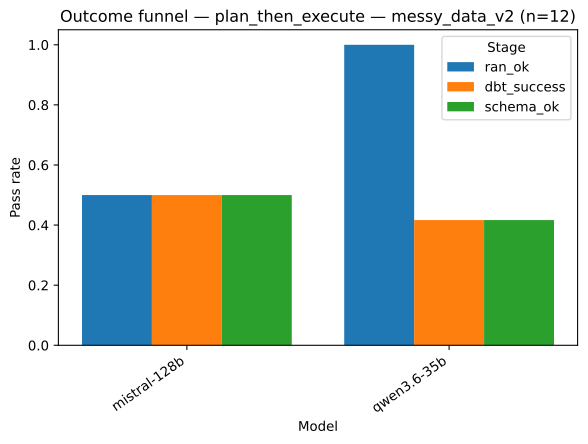

The table this chart was drawn from, first rows:
strategy, model, stage, pass_rate
plan_then_execute, mistral-128b, ran_ok, 0.5
plan_then_execute, qwen3.6-35b, ran_ok, 1.0
plan_then_execute, mistral-128b, dbt_success, 0.5
plan_then_execute, qwen3.6-35b, dbt_success, 0.4167
plan_then_execute, mistral-128b, schema_ok, 0.5
plan_then_execute, qwen3.6-35b, schema_ok, 0.4167
